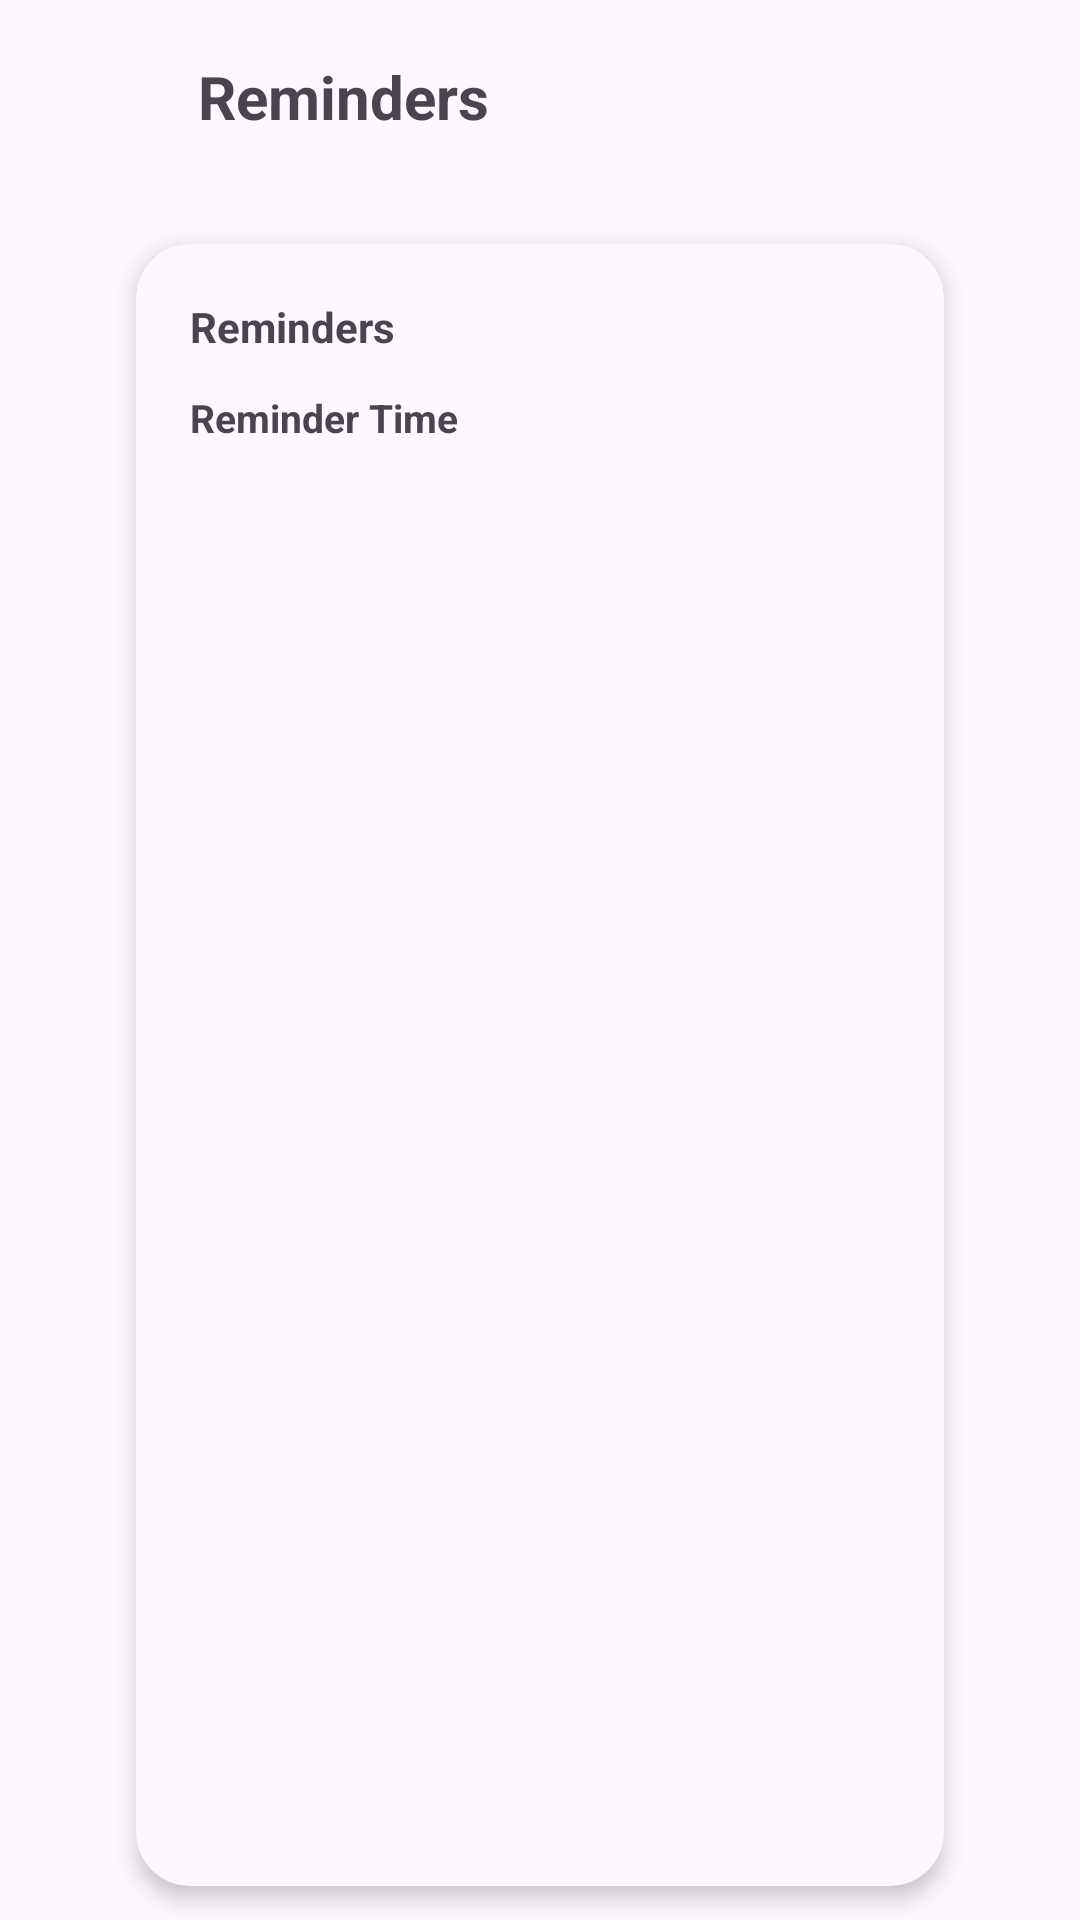

The Android layout XML behind this screen, and the referenced resources:
<!-- AndroidManifest.xml: application theme Theme.MyApplication -->
<!-- res/layout/activity_reminders.xml -->
<?xml version="1.0" encoding="utf-8"?>
<androidx.constraintlayout.widget.ConstraintLayout
    xmlns:android="http://schemas.android.com/apk/res/android"
    xmlns:app="http://schemas.android.com/apk/res-auto"
    android:id="@+id/rootLayout"
    android:layout_width="match_parent"
    android:layout_height="match_parent">

    <ImageView
        android:id="@+id/iv_back"
        android:layout_width="28dp"
        android:layout_height="28dp"
        android:src="@drawable/ic_arrow_back"
        android:contentDescription="Back"
        android:background="?attr/selectableItemBackgroundBorderless"
        app:layout_constraintStart_toStartOf="parent"
        app:layout_constraintTop_toTopOf="parent"
        android:layout_marginStart="18dp"
        android:layout_marginTop="18dp" />

    <TextView
        android:id="@+id/tv_title"
        android:layout_width="wrap_content"
        android:layout_height="wrap_content"
        android:text="@string/title_reminders"
        android:textStyle="bold"
        android:textSize="20sp"
        app:layout_constraintStart_toEndOf="@id/iv_back"
        app:layout_constraintTop_toTopOf="@id/iv_back"
        app:layout_constraintBottom_toBottomOf="@id/iv_back"
        android:layout_marginStart="20dp" />

    <androidx.cardview.widget.CardView
        android:id="@+id/card_container"
        android:layout_width="0dp"
        android:layout_height="0dp"
        android:layout_marginStart="36dp"
        android:layout_marginEnd="36dp"
        android:layout_marginTop="24dp"
        app:cardCornerRadius="18dp"
        app:cardUseCompatPadding="true"
        app:cardElevation="4dp"
        app:cardBackgroundColor="?attr/colorSurface"
        app:layout_constraintTop_toBottomOf="@id/iv_back"
        app:layout_constraintStart_toStartOf="parent"
        app:layout_constraintEnd_toEndOf="parent"
        app:layout_constraintBottom_toBottomOf="parent">

        <LinearLayout
            android:orientation="vertical"
            android:paddingLeft="18dp"
            android:paddingRight="18dp"
            android:paddingTop="18dp"
            android:paddingBottom="22dp"
            android:layout_width="match_parent"
            android:layout_height="match_parent">

            <LinearLayout
                android:layout_width="match_parent"
                android:layout_height="wrap_content"
                android:orientation="horizontal">

                <TextView
                    android:id="@+id/tv_section_label"
                    android:layout_width="0dp"
                    android:layout_height="wrap_content"
                    android:layout_weight="1"
                    android:text="Reminders"
                    android:textStyle="bold"
                    android:textSize="14sp" />

            </LinearLayout>

            <View
                android:layout_width="match_parent"
                android:layout_height="12dp" />

            <TextView
                android:id="@+id/tv_reminder_time_label"
                android:layout_width="wrap_content"
                android:layout_height="wrap_content"
                android:text="Reminder Time"
                android:textStyle="bold"
                android:textSize="13sp"
                android:layout_marginBottom="8dp" />

            <androidx.recyclerview.widget.RecyclerView
                android:id="@+id/rv_reminders"
                android:layout_width="match_parent"
                android:layout_height="0dp"
                android:layout_weight="1"
                android:nestedScrollingEnabled="true" />

            <View
                android:layout_width="match_parent"
                android:layout_height="16dp" />

        </LinearLayout>

    </androidx.cardview.widget.CardView>

</androidx.constraintlayout.widget.ConstraintLayout>
<!-- resources referenced by this layout -->
<resources>
  <string name="title_reminders">Reminders</string>
  <style name="Theme.MyApplication" parent="Base.Theme.MyApplication" />
  <style name="Base.Theme.MyApplication" parent="Theme.Material3.DayNight.NoActionBar">
          
          
      </style>
</resources>
